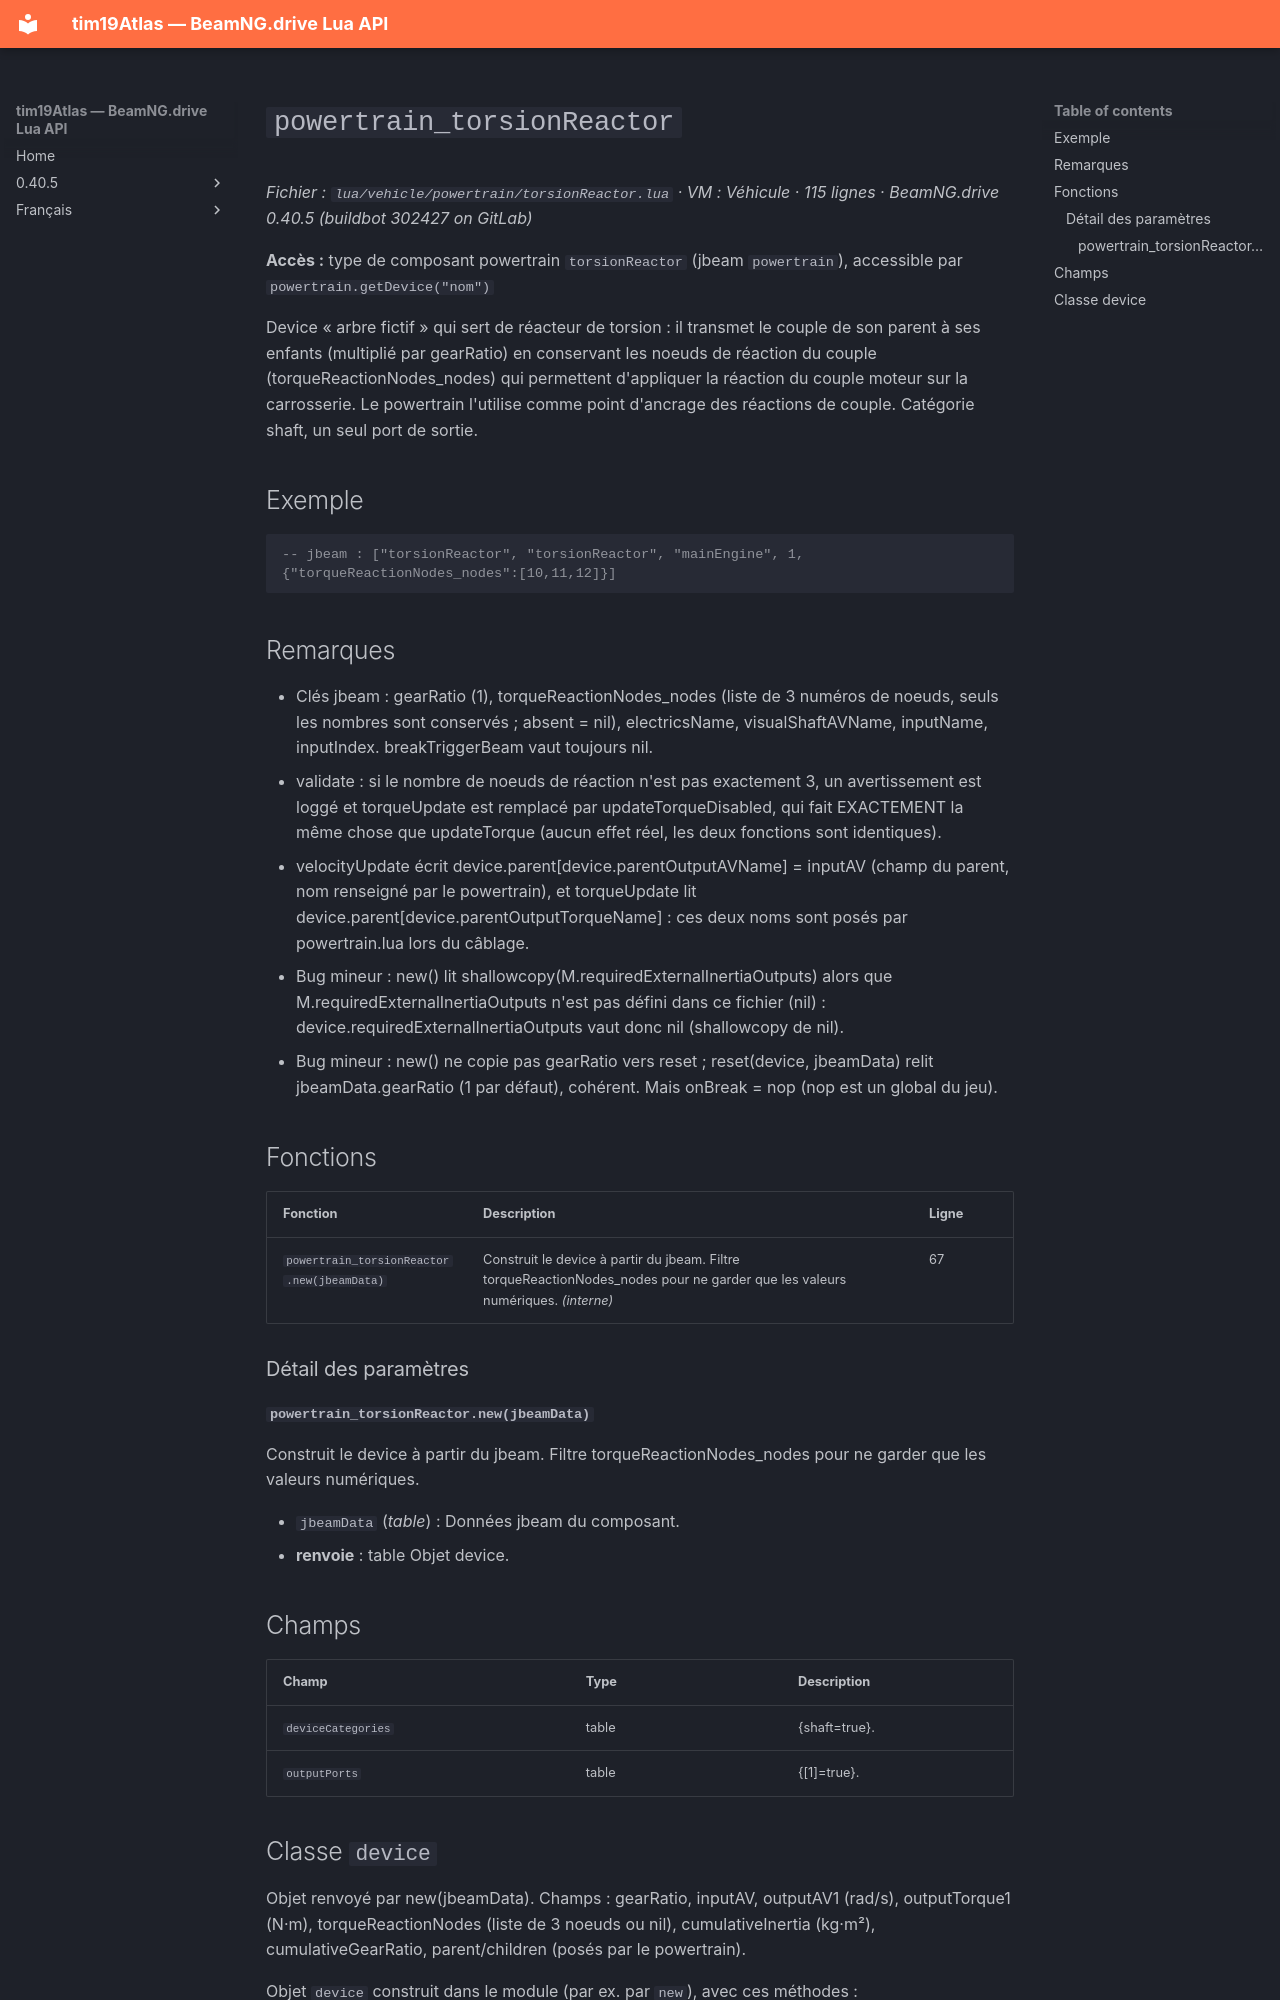

repository: Tim0219800/beamng-lua-atlas · page: fr/0.40.5/vehicle/powertrain/torsionReactor.html · generator: mkdocs

# `powertrain_torsionReactor`

*Fichier : `lua/vehicle/powertrain/torsionReactor.lua` · VM : Véhicule · 115 lignes · BeamNG.drive 0.40.5 (buildbot 302427 on GitLab)*

**Accès :** type de composant powertrain `torsionReactor` (jbeam `powertrain`), accessible par `powertrain.getDevice("nom")`

Device « arbre fictif » qui sert de réacteur de torsion : il transmet le couple de son parent à ses enfants (multiplié par gearRatio) en conservant les noeuds de réaction du couple (torqueReactionNodes_nodes) qui permettent d'appliquer la réaction du couple moteur sur la carrosserie. Le powertrain l'utilise comme point d'ancrage des réactions de couple. Catégorie shaft, un seul port de sortie.

## Exemple

```lua
-- jbeam : ["torsionReactor", "torsionReactor", "mainEngine", 1, {"torqueReactionNodes_nodes":[10,11,12]}]
```

## Remarques

- Clés jbeam : gearRatio (1), torqueReactionNodes_nodes (liste de 3 numéros de noeuds, seuls les nombres sont conservés ; absent = nil), electricsName, visualShaftAVName, inputName, inputIndex. breakTriggerBeam vaut toujours nil.
- validate : si le nombre de noeuds de réaction n'est pas exactement 3, un avertissement est loggé et torqueUpdate est remplacé par updateTorqueDisabled, qui fait EXACTEMENT la même chose que updateTorque (aucun effet réel, les deux fonctions sont identiques).
- velocityUpdate écrit device.parent[device.parentOutputAVName] = inputAV (champ du parent, nom renseigné par le powertrain), et torqueUpdate lit device.parent[device.parentOutputTorqueName] : ces deux noms sont posés par powertrain.lua lors du câblage.
- Bug mineur : new() lit shallowcopy(M.requiredExternalInertiaOutputs) alors que M.requiredExternalInertiaOutputs n'est pas défini dans ce fichier (nil) : device.requiredExternalInertiaOutputs vaut donc nil (shallowcopy de nil).
- Bug mineur : new() ne copie pas gearRatio vers reset ; reset(device, jbeamData) relit jbeamData.gearRatio (1 par défaut), cohérent. Mais onBreak = nop (nop est un global du jeu).

## Fonctions

| Fonction | Description | Ligne |
|---|---|---|
| `powertrain_torsionReactor.new(jbeamData)` | Construit le device à partir du jbeam. Filtre torqueReactionNodes_nodes pour ne garder que les valeurs numériques. *(interne)* | 67 |

### Détail des paramètres

#### `powertrain_torsionReactor.new(jbeamData)`

Construit le device à partir du jbeam. Filtre torqueReactionNodes_nodes pour ne garder que les valeurs numériques.

- `jbeamData` (*table*) : Données jbeam du composant.
- **renvoie** : table Objet device.

## Champs

| Champ | Type | Description |
|---|---|---|
| `deviceCategories` | table<string, boolean> | {shaft=true}. |
| `outputPorts` | table<integer, boolean> | {[1]=true}. |
